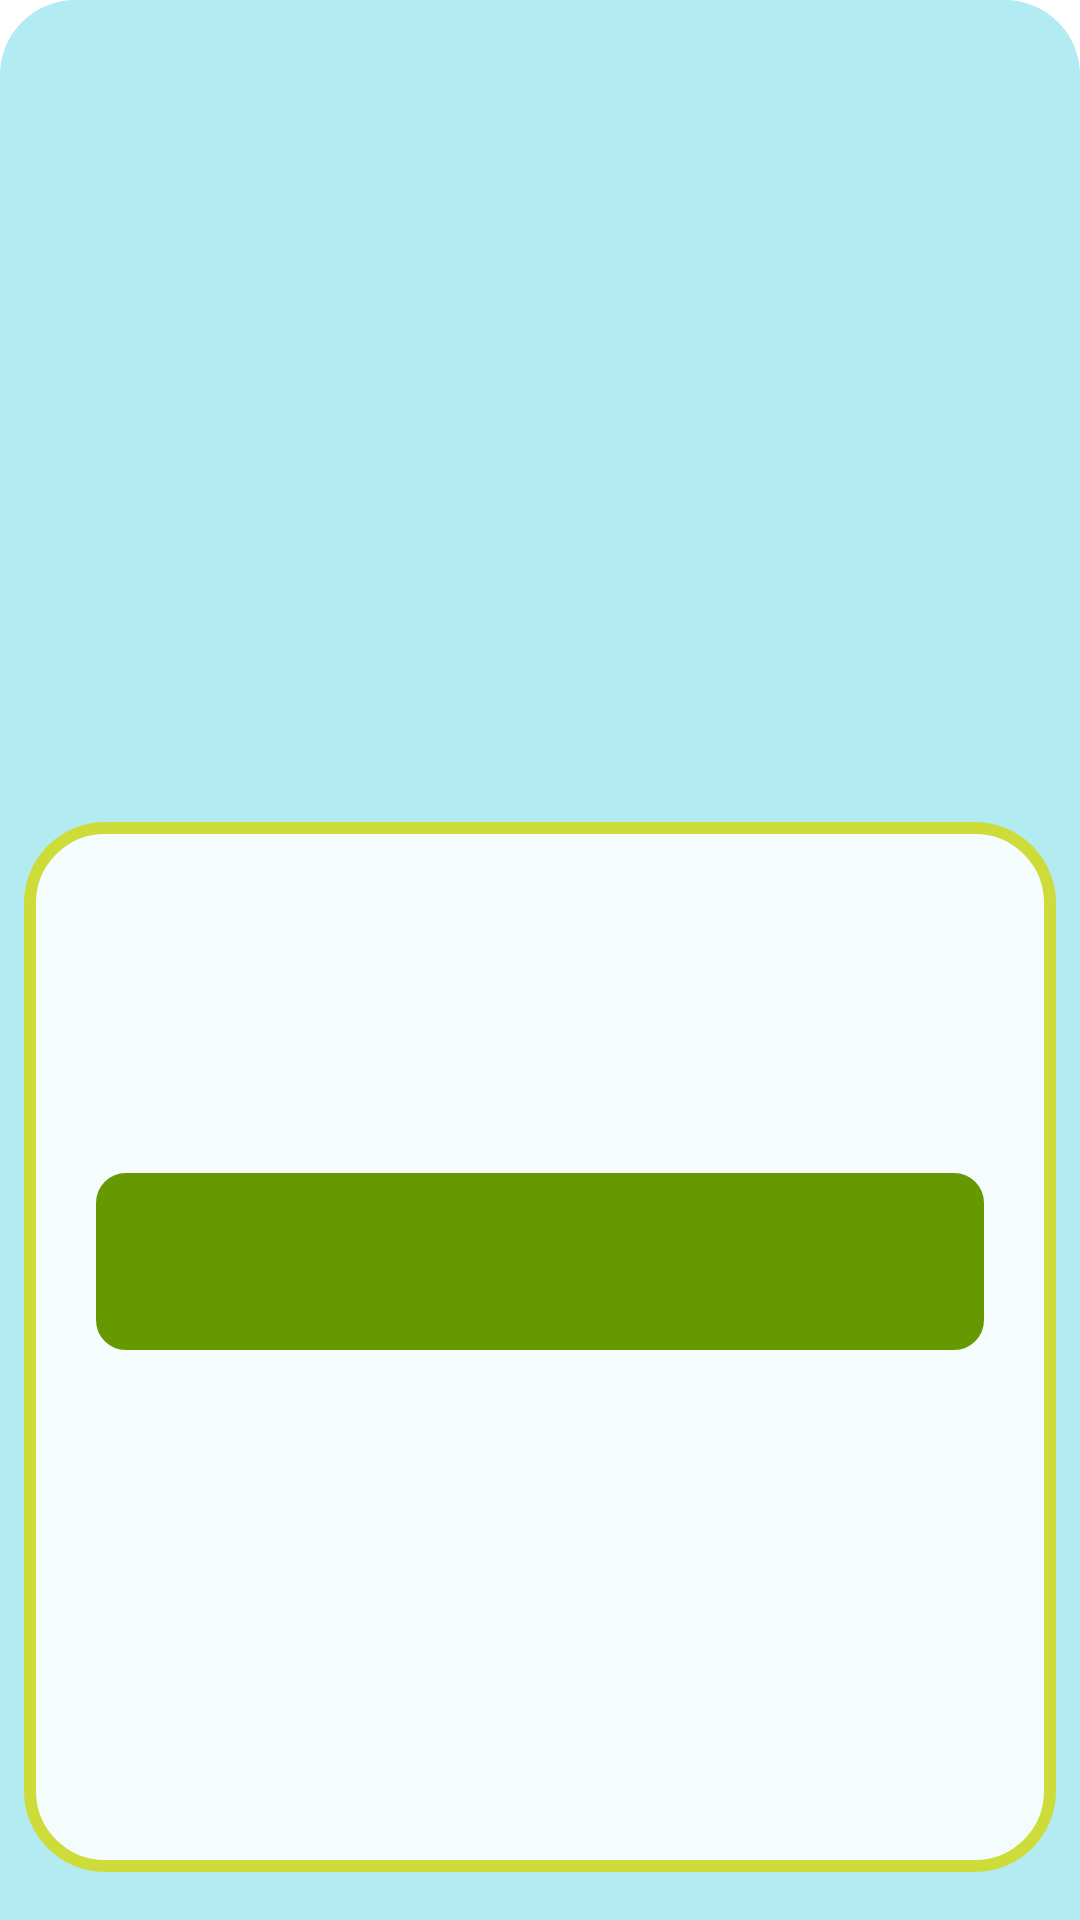

The Android layout XML behind this screen, and the referenced resources:
<!-- AndroidManifest.xml: application theme Theme.RickMortyCharacters -->
<!-- res/layout/detail_view.xml -->
<?xml version="1.0" encoding="utf-8"?>
<androidx.constraintlayout.widget.ConstraintLayout
    xmlns:android="http://schemas.android.com/apk/res/android"
    xmlns:app="http://schemas.android.com/apk/res-auto"
    android:layout_width="match_parent"
    android:layout_height="match_parent"
    android:background="@drawable/border_shape_blue">

    <ImageView
        android:id="@+id/character_image"
        android:layout_width="250dp"
        android:layout_height="250dp"
        android:layout_margin="8dp"
        android:padding="16dp"
        app:layout_constraintEnd_toEndOf="parent"
        app:layout_constraintStart_toStartOf="parent"
        app:layout_constraintTop_toTopOf="parent" />

    <androidx.constraintlayout.widget.ConstraintLayout
        android:layout_width="match_parent"
        android:layout_height="0dp"
        android:layout_marginHorizontal="8dp"
        android:layout_marginVertical="16dp"
        android:background="@drawable/border_shape_green"
        app:layout_constraintBottom_toBottomOf="parent"
        app:layout_constraintEnd_toEndOf="parent"
        app:layout_constraintStart_toStartOf="parent"
        app:layout_constraintTop_toBottomOf="@+id/character_image">

        <TextView
            android:id="@+id/character_name"
            android:layout_width="0dp"
            android:layout_height="wrap_content"
            android:layout_marginHorizontal="12dp"
            android:layout_marginTop="16dp"
            android:textSize="38sp"
            android:textStyle="bold"
            android:textAlignment="center"
            android:textColor="@color/material_on_background_emphasis_high_type"
            app:layout_constraintEnd_toEndOf="parent"
            app:layout_constraintStart_toStartOf="parent"
            app:layout_constraintTop_toTopOf="parent"
            app:layout_constraintBottom_toTopOf="@+id/character_status"/>

        <TextView
            android:id="@+id/character_status"
            android:layout_width="0dp"
            android:layout_height="wrap_content"
            android:layout_marginHorizontal="24dp"
            android:layout_marginVertical="16dp"
            android:padding="8dp"
            android:textSize="32sp"
            android:textStyle="bold"
            android:textAlignment="center"
            android:textColor="@color/text_icons"
            android:background="@drawable/ic_baseline_circle_alive"
            app:layout_constraintEnd_toEndOf="parent"
            app:layout_constraintStart_toStartOf="parent"
            app:layout_constraintTop_toBottomOf="@+id/character_name"
            app:layout_constraintBottom_toTopOf="@+id/character_location"/>

        <TextView
            android:id="@+id/character_location"
            android:layout_width="0dp"
            android:layout_height="wrap_content"
            android:layout_marginHorizontal="12dp"
            android:textSize="28sp"
            android:textStyle="bold"
            android:textAlignment="center"
            android:textColor="@color/material_on_background_emphasis_high_type"
            app:layout_constraintEnd_toEndOf="parent"
            app:layout_constraintStart_toStartOf="parent"
            app:layout_constraintTop_toBottomOf="@+id/character_status"
            app:layout_constraintBottom_toTopOf="@+id/character_origin"/>

        <TextView
            android:id="@+id/character_origin"
            android:layout_width="0dp"
            android:layout_height="wrap_content"
            android:layout_marginHorizontal="12dp"
            android:layout_marginVertical="16dp"
            android:textSize="28sp"
            android:textStyle="bold"
            android:textAlignment="center"
            android:textColor="@color/material_on_background_emphasis_high_type"
            app:layout_constraintBottom_toBottomOf="parent"
            app:layout_constraintEnd_toEndOf="parent"
            app:layout_constraintStart_toStartOf="parent"
            app:layout_constraintTop_toBottomOf="@+id/character_location" />

    </androidx.constraintlayout.widget.ConstraintLayout>

</androidx.constraintlayout.widget.ConstraintLayout>
<!-- resources referenced by this layout -->
<resources>
  <color name="text_icons">#FFFFFF</color>
  <!-- drawable border_shape_blue (drawable) -->
  <?xml version="1.0" encoding="utf-8"?>
  <shape xmlns:android="http://schemas.android.com/apk/res/android"
      android:shape="rectangle">
      <solid android:color="@color/light_primary" />
      <corners
          android:topRightRadius="25dp"
          android:topLeftRadius="25dp"/>
  </shape>
  <!-- drawable border_shape_green (drawable) -->
  <?xml version="1.0" encoding="utf-8"?>
  <shape xmlns:android="http://schemas.android.com/apk/res/android"
      android:shape="rectangle">
      <solid android:color="@color/material_on_primary_emphasis_high_type" />
      <corners
          android:radius="25dp" />
      <stroke
          android:width="4dp"
          android:color="@color/accent"/>
  </shape>
  <!-- drawable ic_baseline_circle_alive (drawable) -->
  <?xml version="1.0" encoding="utf-8"?>
  <shape xmlns:android="http://schemas.android.com/apk/res/android"
      android:shape="rectangle">
      <solid android:color="@android:color/holo_green_dark" />
      <corners
          android:radius="8dp" />
      <stroke
          android:width="4dp"
          android:color="@android:color/holo_green_dark"/>
  </shape>
  <style name="Theme.RickMortyCharacters" parent="Theme.MaterialComponents.DayNight.NoActionBar">
          
          <item name="colorPrimary">@color/primary_color</item>
          <item name="colorPrimaryVariant">@color/dark_primary</item>
          <item name="colorOnPrimary">@color/white</item>
          
          <item name="colorSecondary">@color/light_primary</item>
          <item name="colorSecondaryVariant">@color/secondary_text</item>
          <item name="colorOnSecondary">@color/accent</item>
          
          <item name="android:statusBarColor" tools:targetApi="l">?attr/colorPrimaryVariant</item>
          
      </style>
  <color name="light_primary">#B2EBF2</color>
  <color name="accent">#CDDC39</color>
  <color name="primary_color">#00BCD4</color>
  <color name="dark_primary">#0097A7</color>
  <color name="white">#FFFFFFFF</color>
  <color name="secondary_text">#757575</color>
</resources>
